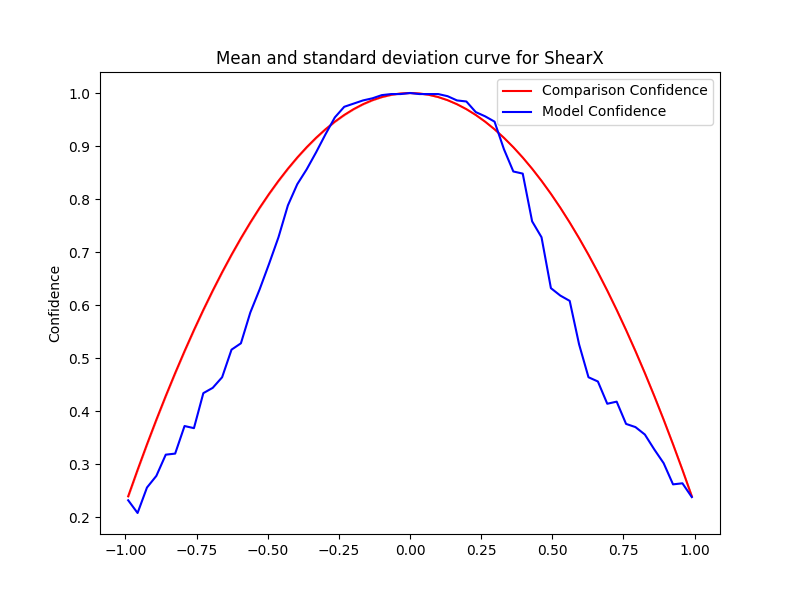

The file beside this chart, header and first rows:
Severity, Mean, Std, Accuracy, Time Taken
-0.0, 1.0, 0.0, 1.0, 0.0999
-0.033, 0.9992, 2.222669831529484e-16, 0.998, 0.09703
-0.066, 0.9966, 1.111334915764742e-16, 0.998, 0.1103
-0.099, 0.9924, 1.111334915764742e-16, 0.996, 0.1005
-0.132, 0.9865, 1.111334915764742e-16, 0.99, 0.1048
-0.165, 0.9789, 0.0, 0.986, 0.09651
-0.198, 0.9696, 3.3340047472942265e-16, 0.98, 0.09855
-0.231, 0.9586, 2.222669831529484e-16, 0.974, 0.1198
-0.264, 0.9459, 2.222669831529484e-16, 0.954, 0.1118
-0.297, 0.9315, 2.222669831529484e-16, 0.922, 0.1069
-0.33, 0.9155, 3.3340047472942265e-16, 0.888, 0.1171
-0.363, 0.8977, 3.3340047472942265e-16, 0.856, 0.1168
-0.396, 0.8783, 2.222669831529484e-16, 0.828, 0.1121
-0.429, 0.8572, 1.111334915764742e-16, 0.788, 0.1209
-0.462, 0.8344, 3.3340047472942265e-16, 0.728, 0.1118
-0.495, 0.8099, 1.111334915764742e-16, 0.678, 0.1113
-0.528, 0.7837, 2.222669831529484e-16, 0.63, 0.1044
-0.561, 0.7558, 2.222669831529484e-16, 0.586, 0.1228
-0.594, 0.7262, 2.222669831529484e-16, 0.528, 0.1587
-0.627, 0.6949, 1.111334915764742e-16, 0.516, 0.1821
-0.66, 0.662, 0.0, 0.464, 0.1563
-0.693, 0.6273, 1.111334915764742e-16, 0.444, 0.1859
-0.726, 0.591, 2.222669831529484e-16, 0.434, 0.1502
-0.759, 0.553, 2.222669831529484e-16, 0.368, 0.1603
-0.792, 0.5132, 2.222669831529484e-16, 0.372, 0.1602
-0.825, 0.4718, 5.55667457882371e-17, 0.32, 0.09805
-0.858, 0.4287, 5.55667457882371e-17, 0.318, 0.09436
-0.891, 0.3839, 0.0, 0.278, 0.1153
-0.924, 0.3375, 5.55667457882371e-17, 0.256, 0.1145
-0.957, 0.2893, 5.55667457882371e-17, 0.208, 0.1123
-0.99, 0.2394, 5.55667457882371e-17, 0.232, 0.1067
0.0, 1.0, 0.0, 1.0, 0.0972
0.033, 0.9992, 2.222669831529484e-16, 0.998, 0.1018
0.066, 0.9966, 1.111334915764742e-16, 0.998, 0.1098
0.099, 0.9924, 1.111334915764742e-16, 0.998, 0.1021
0.132, 0.9865, 1.111334915764742e-16, 0.994, 0.1061
0.165, 0.9789, 0.0, 0.986, 0.1011
0.198, 0.9696, 3.3340047472942265e-16, 0.984, 0.09814
0.231, 0.9586, 2.222669831529484e-16, 0.964, 0.1219
0.264, 0.9459, 2.222669831529484e-16, 0.956, 0.09935
0.297, 0.9315, 2.222669831529484e-16, 0.946, 0.1043
0.33, 0.9155, 3.3340047472942265e-16, 0.894, 0.09846
0.363, 0.8977, 3.3340047472942265e-16, 0.852, 0.09836
0.396, 0.8783, 2.222669831529484e-16, 0.848, 0.1007
0.429, 0.8572, 1.111334915764742e-16, 0.758, 0.09896
0.462, 0.8344, 3.3340047472942265e-16, 0.728, 0.104
0.495, 0.8099, 1.111334915764742e-16, 0.632, 0.1018
0.528, 0.7837, 2.222669831529484e-16, 0.618, 0.1007
0.561, 0.7558, 2.222669831529484e-16, 0.608, 0.1226
0.594, 0.7262, 2.222669831529484e-16, 0.526, 0.09858
0.627, 0.6949, 1.111334915764742e-16, 0.464, 0.1074
0.66, 0.662, 0.0, 0.456, 0.1084
0.693, 0.6273, 1.111334915764742e-16, 0.414, 0.1107
0.726, 0.591, 2.222669831529484e-16, 0.418, 0.1719
0.759, 0.553, 2.222669831529484e-16, 0.376, 0.1807
0.792, 0.5132, 2.222669831529484e-16, 0.37, 0.1181
0.825, 0.4718, 5.55667457882371e-17, 0.356, 0.1073
0.858, 0.4287, 5.55667457882371e-17, 0.328, 0.1131
0.891, 0.3839, 0.0, 0.302, 0.09964
0.924, 0.3375, 5.55667457882371e-17, 0.262, 0.1014
... 2 more rows
